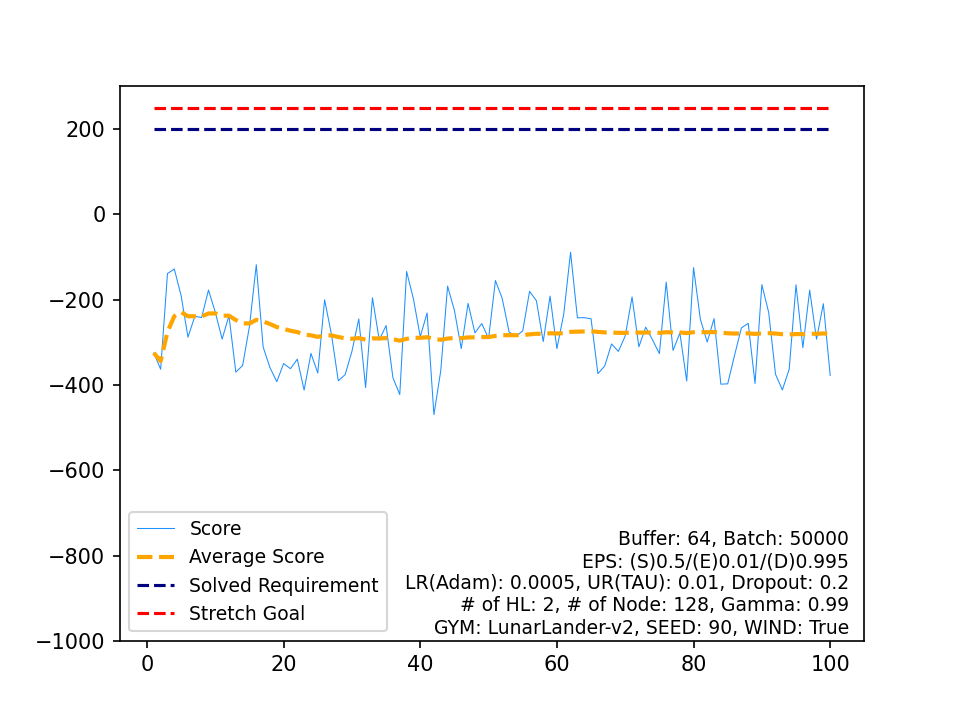

The file beside this chart, header and first rows:
, Score, Average Score, Timestamp, Solved Requirement, Stretch Goal
0, -324.9, -324.9, 209, 200, 250
1, -363.2, -344.1, 567, 200, 250
2, -138.8, -275.6, 180, 200, 250
3, -128.1, -238.8, 101, 200, 250
4, -191, -229.2, 493, 200, 250
5, -288.1, -239, 257, 200, 250
6, -239.1, -239, 389, 200, 250
7, -241.9, -239.4, 217, 200, 250
8, -177.6, -232.5, 109, 200, 250
9, -229.6, -232.2, 186, 200, 250
10, -292.5, -237.7, 302, 200, 250
11, -237.6, -237.7, 326, 200, 250
12, -370, -247.9, 595, 200, 250
13, -354.6, -255.5, 600, 200, 250
14, -262.7, -256, 314, 200, 250
15, -118.1, -247.4, 273, 200, 250
16, -311, -251.1, 417, 200, 250
17, -359.4, -257.1, 583, 200, 250
18, -392.5, -264.2, 864, 200, 250
19, -349.9, -268.5, 389, 200, 250
20, -361.9, -273, 395, 200, 250
21, -339.6, -276, 556, 200, 250
22, -412.2, -281.9, 963, 200, 250
23, -326, -283.8, 299, 200, 250
24, -372.1, -287.3, 571, 200, 250
25, -200.4, -284, 331, 200, 250
26, -281.4, -283.9, 302, 200, 250
27, -390.4, -287.7, 667, 200, 250
28, -375.9, -290.7, 677, 200, 250
29, -321.3, -291.7, 543, 200, 250
30, -245.2, -290.2, 479, 200, 250
31, -406.2, -293.9, 224, 200, 250
32, -195.7, -290.9, 263, 200, 250
33, -294.6, -291, 494, 200, 250
34, -260.8, -290.1, 232, 200, 250
35, -383.2, -292.7, 569, 200, 250
36, -422.5, -296.2, 584, 200, 250
37, -133.9, -291.9, 177, 200, 250
38, -198.6, -289.6, 178, 200, 250
39, -287, -289.5, 270, 200, 250
40, -231.2, -288.1, 314, 200, 250
41, -469.8, -292.4, 887, 200, 250
42, -366.6, -294.1, 595, 200, 250
43, -168.4, -291.3, 119, 200, 250
44, -225.5, -289.8, 327, 200, 250
45, -314.9, -290.3, 834, 200, 250
46, -208.8, -288.6, 132, 200, 250
47, -278, -288.4, 493, 200, 250
48, -256, -287.7, 365, 200, 250
49, -291.1, -287.8, 306, 200, 250
50, -155.1, -285.2, 143, 200, 250
51, -197.4, -283.5, 126, 200, 250
52, -275.9, -283.4, 999, 200, 250
53, -286, -283.4, 366, 200, 250
54, -273.2, -283.2, 303, 200, 250
55, -180.7, -281.4, 151, 200, 250
56, -202.7, -280, 121, 200, 250
57, -298.3, -280.3, 358, 200, 250
58, -191.7, -278.8, 119, 200, 250
59, -314.9, -279.4, 445, 200, 250
... 40 more rows
